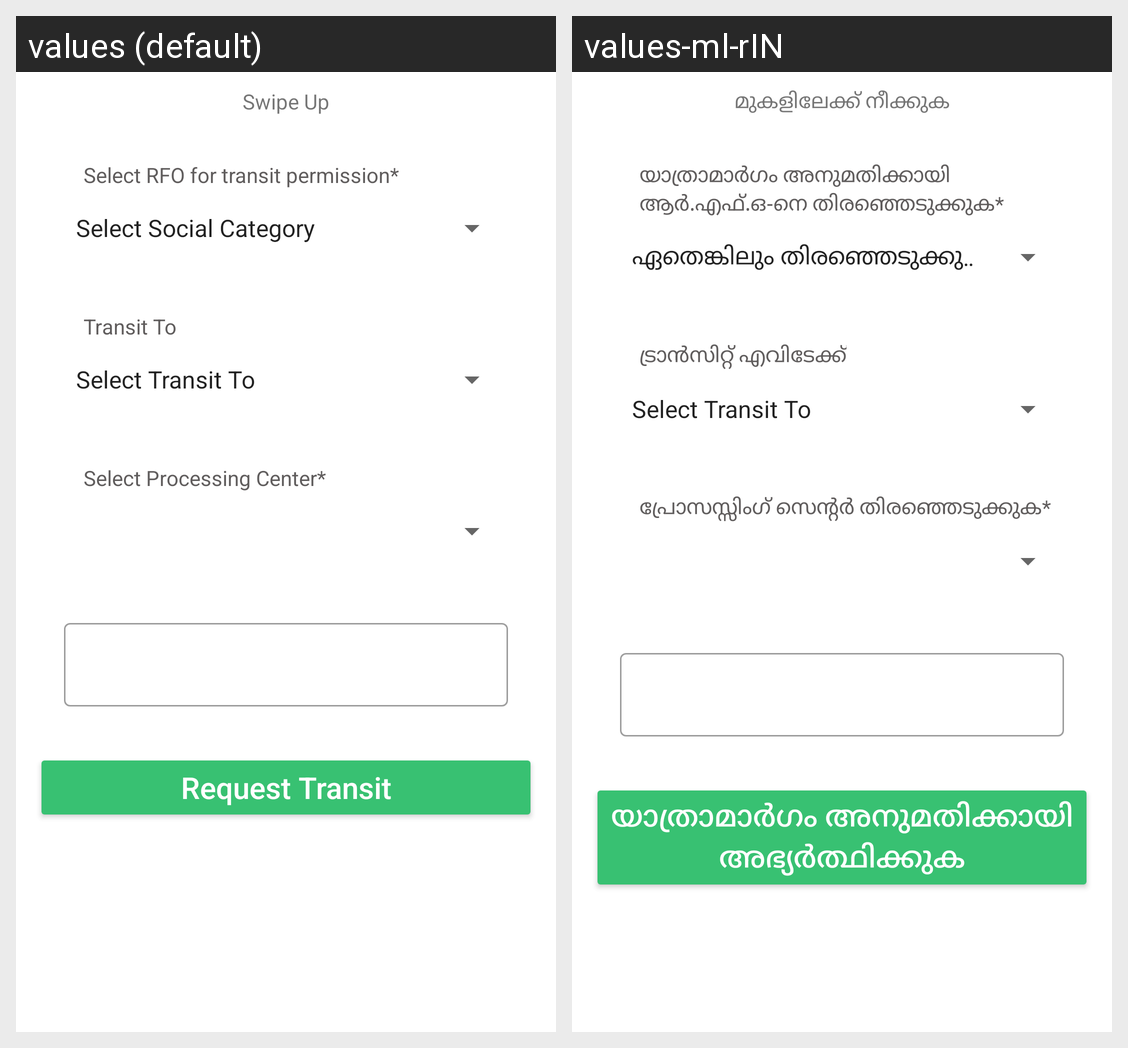

The same Android screen rendered under two of its app's locales, left to right. List the strings drawn on it with the default value and each locale's translation.
Android screen res/layout/transit_bottomsheet.xml rendered under 2 locales, left to right: values (default), values-ml-rIN. Device: Nexus 5 (rendered at 1080×1920; each locale shown at half size, 540×960, under a caption strip naming it); theme AppTheme.
Strings drawn on this screen, with the default value and each locale's value (text and hints the layout hard-codes, and strings that could not be matched under every locale, appear in the picture but are not listed):

swipeup
  values: Swipe Up
  values-ml-rIN: മുകളിലേക്ക് നീക്കുക

selectrfo
  values: Select RFO for transit permission*
  values-ml-rIN: യാത്രാമാർഗം അനുമതിക്കായി ആർ.എഫ്.ഒ-നെ തിരഞ്ഞെടുക്കുക*

transitfor
  values: Transit To
  values-ml-rIN: ട്രാൻസിറ്റ് എവിടേക്ക്

selectprocessingcenter
  values: Select Processing Center*
  values-ml-rIN: പ്രോസസ്സിംഗ് സെന്റർ തിരഞ്ഞെടുക്കുക*

requesttransitpass
  values: Request Transit
  values-ml-rIN: യാത്രാമാർഗം അനുമതിക്കായി അഭ്യർത്ഥിക്കുക
